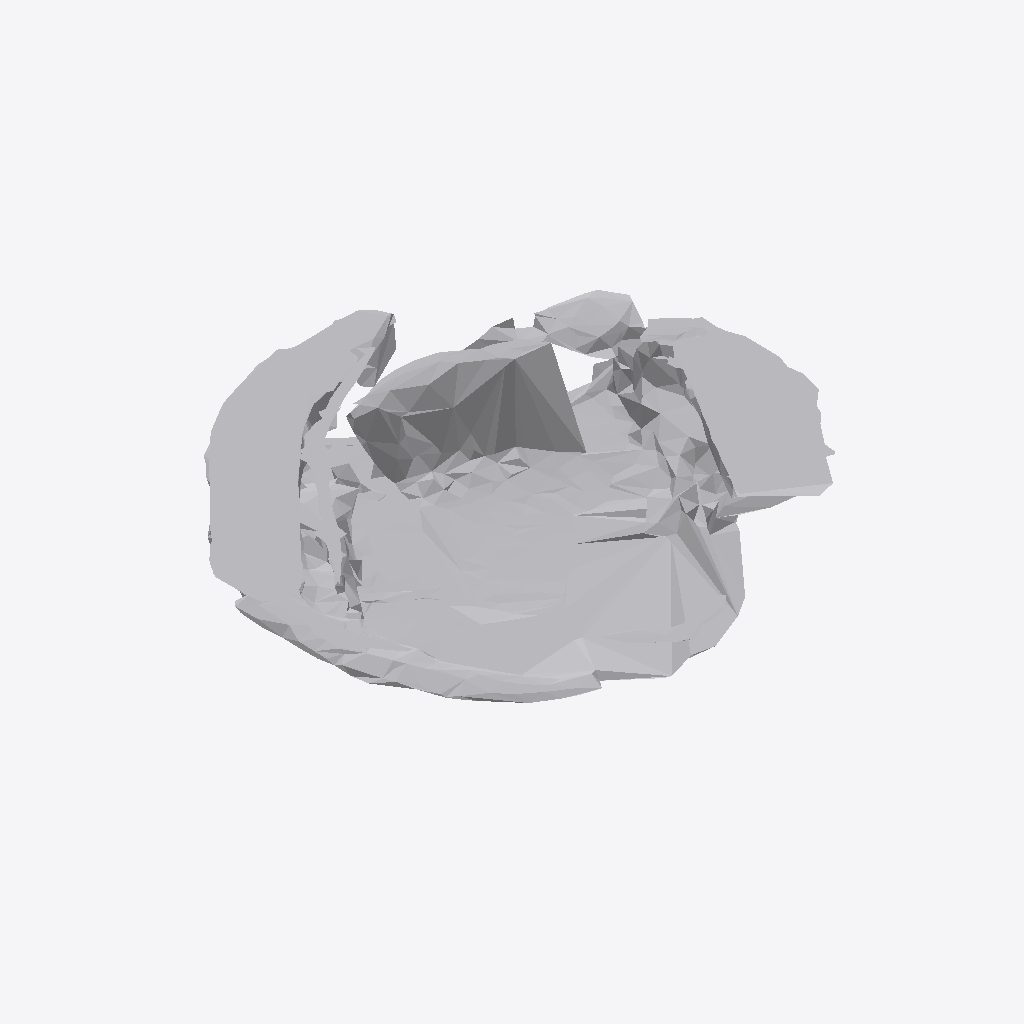
Isometric view of an IFC building model (IFC-SPF (STEP), schema IFC4, length unit metre), seen from the south-west, elements coloured by IFC class: 1 other element (light grey).
Extent 1.9 m × 1.8 m × 0.2 m (x, y, z). Storeys (1): Ground Floor at 0.00 m. Elements (1): 1 IfcFurniture.

HEADER;
FILE_DESCRIPTION(('ViewDefinition [CoordinationView]'),'2;1');
FILE_NAME('','2026-07-12T09:44:10',(''),(''),'IfcOpenShell 0.8.0','IfcOpenShell 0.8.0','');
FILE_SCHEMA(('IFC4'));
ENDSEC;
DATA;
#17=IFCPROJECT('1Di1ThqSjFwPjN6K2FUuRV',#5,'Office Project',$,$,$,$,(#15),#10);
#20=IFCSITE('2vqumIdVP94AA3w0fP_wsz',#5,'Site',$,$,#19,$,$,.ELEMENT.,$,$,$,$,$);
#22=IFCBUILDING('3LOOWYHjL7Fv2Jd8FBatIM',#5,'Building',$,$,#21,$,$,.ELEMENT.,$,$,$);
#24=IFCBUILDINGSTOREY('03FOEzbBv8luHOb2hJA1Y6',#5,'Ground Floor',$,$,#23,$,$,.ELEMENT.,0.0);
#35=IFCFURNITURE('0KScIPSeXBh9$PCGDPRGZc',#5,'list04_mirror',$,$,#34,#31,$,$);
ENDSEC;
